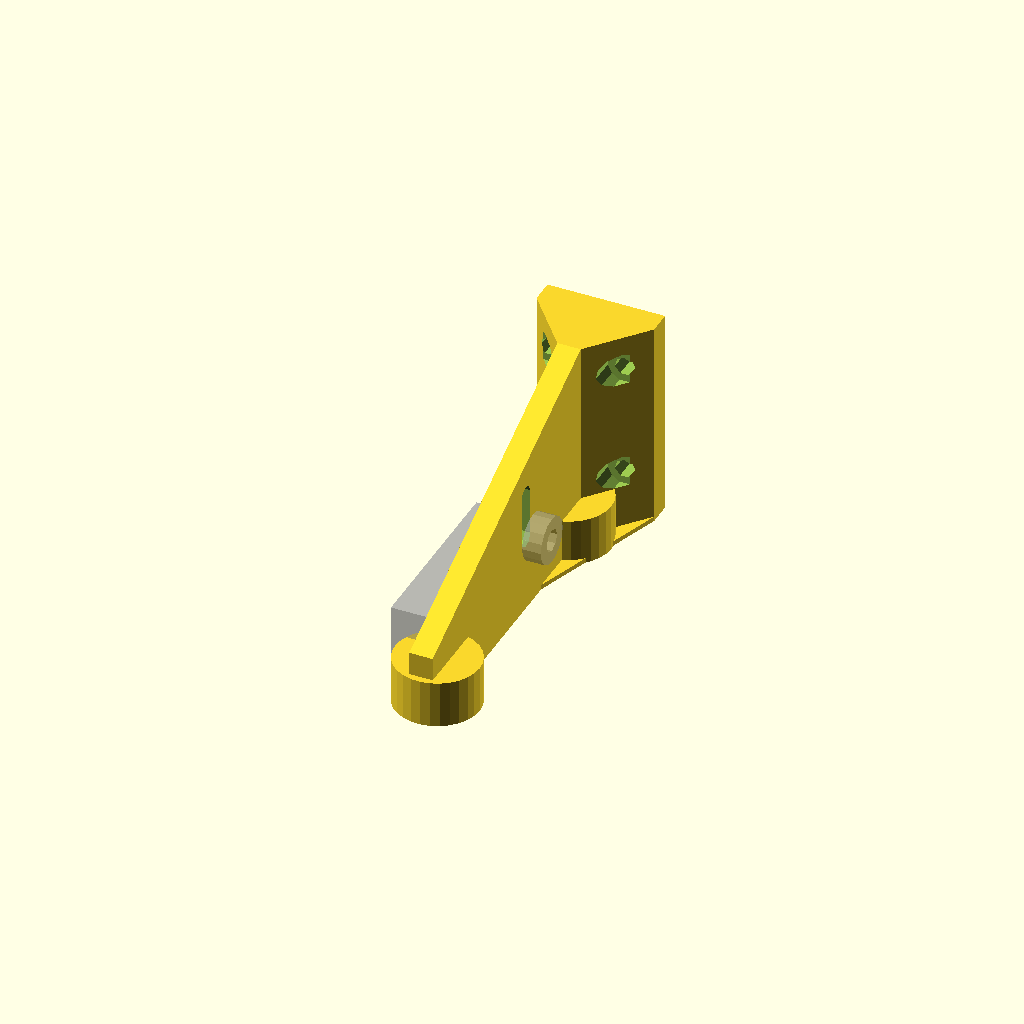
Cell 1: rendered with the file's own defaults.
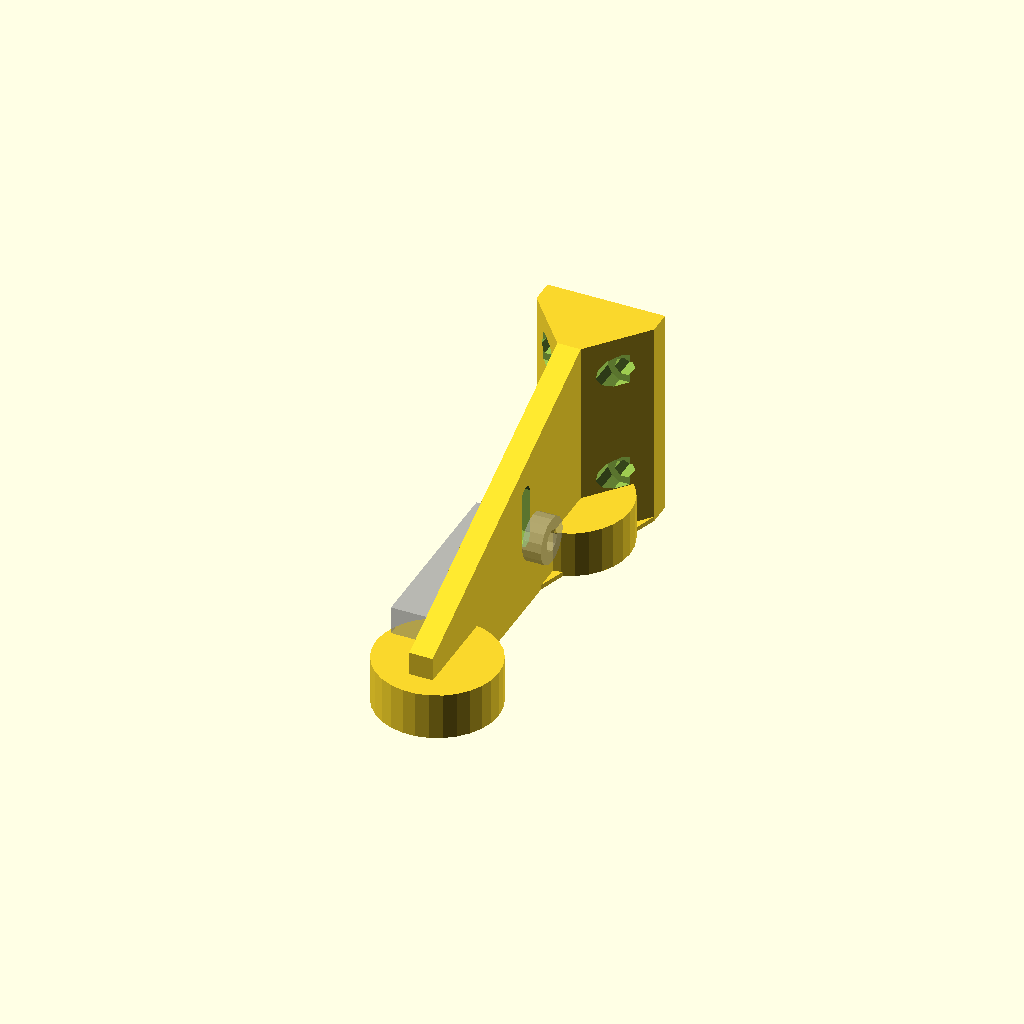
Cell 2: the same model with xRailDiameter = 16.
One fixed orthographic camera (rotation 55°, 0°, 25°; colour scheme Cornfield) for every cell.
The OpenSCAD source (MachineLayout.scad):
xRailDiameter = 8;
xRailLength = 350;
xRailSeparation = 700;

yRailDiameter = 16;
yRailLength = 110;

zRailDiameter = 20;
zRailLength = 900;

endBlockLength = 450;
endBlockWidth = 50;
endBlockHeight = 20;

bearingBlockSpacing = 60;
bearingBlockHoleHorSpacing = 18;
bearingBlockHoleVerSpacing = 24;
bearingBlockHoleDiameter = 5;	
boreLength = 100;

module exampleFoamSize() {
	%cube([600, 1200, 60], center = true);
}

module stepperMotor() {
	stepperWidth = 42;
	stepperLength = 40;
	stepperShoulder = 2;
	stepperShoulderDiameter = 22;
	stepperShaft = 5;
	stepperShaftLenght = 64;
	stepperBoltDist = 42;
	stepperBolt = 3;
	stepperBoltLength = 10;
	cube([stepperWidth, stepperWidth, stepperLength], center = true);
	translate([0,0,stepperShaftLenght-stepperLength]) {
		cylinder(r = stepperShaft/2, h = stepperLength, center = true);
	}
	translate([0,0,stepperShoulder]) {
		cylinder(r = stepperShoulderDiameter/2, h = stepperShoulder+stepperLength, center = true);
	}
	for (rotation = [0, 90, 180, 270]) {
		rotate(rotation+45, [0,0,1]) translate([0,stepperBoltDist/2+1,stepperBoltLength]) {
			cylinder(r = stepperBolt/2.0, h = stepperLength, center = true);
		}
	}
}

module linearBearing() {
	blockWidth = 35;
	blockHeight = 21.5;
	blockLength = 30;
	rodHoleSize = 8+11;
	rodHoleOffset = 11;
	blockBoltDist = 42;
	blockBolt = 2;
	stepperBoltLength = 10;
	shoulderHeight = blockHeight-rodHoleSize/2;
	//%translate([0,rodHoleSize/4,0]) cube([blockWidth, blockHeight, blockLength], center = true);
	//hull() {
		cube([blockWidth, shoulderHeight, blockLength], center = true);
		translate([0,shoulderHeight/2,0]) {
			cylinder(r = rodHoleSize/2, h = blockLength, center = true);
		}
	//}
	//for (rotation = [0, 90, 180, 270]) {
	//	rotate(rotation+45, [0,0,1]) translate([0,blockBoltDist/2,stepperBoltLength]) {
	//		cylinder(r = blockBolt/2.0, h = blockLength, center = true);
	//	}
	//}
}

module xRodMountIdler() {
    difference() {
        union() {
            xRodMount();
            rotate(90, [0,1,0]) translate([5,10,6]) {
                /*
                intersection () {
                    union() {
                        translate([0,0,-2.5]) cylinder(r1 = 6, r2 = 2 , h = 2, center = true);
                        cylinder(r = 2.4, h = 20, center = true);
     	               translate([0,-6,0]) cube([0.5,15,7], center = true);
                    }
                    translate([0,0,-1.5]) cube([15,15,7], center = true);
                }
                */
                %ballBearingSmall(0, 0, 0);
            }
			translate([-5,0.5,7]) endStopPosts();
        }
        union() {
            hull() {
                rotate(90, [0,1,0]) translate([5,19,7]) cylinder(r = 2, h = 30, center = true);
                rotate(90, [0,1,0]) translate([5,9,7]) cylinder(r = 2, h = 30, center = true);
            }
            translate([-7,0.5,7]) endStop();
        }
    }
}

module xRodMountMotor() {
    difference() {
        union() {
            xRodMount();
            rotate(90, [0,1,0]) translate([5,25,7]) {
                cylinder(r = 4, h = 20, center = true);
                translate([0,0,-7]) hull() {
                    for (angle = [0, 90, 180, 270]) {
                        rotate(angle, [0,0,1]) rotate(45, [0,0,1]) 
                            translate([15,0,0]) 
                                cylinder(r = 12, h = 5, center = true);
                    }
                }
                translate([0,0,-30]) %stepperMotor();
            }
        }
        rotate(90, [0,1,0]) translate([5,25,7]) union() {
            // motor centre hole
            cylinder(r = 12, h = 30, center = true);
            for (angle = [0, 90, 180, 270]) {
                        // motor bolt holes
                        rotate(angle, [0,0,1]) rotate(45, [0,0,1]) translate([22,0,0]) cylinder(r = 2, h = 30, center = true);
            }
        }
    }
}

module xRodMount() {
    difference() {
    union() {
	difference() {
	union() {
            hull() {
                    cube([5,15,75], center = true);
                    translate([0,45/2-15/2,-75/2]) rotate(90, [1,0,0]) cube([5,15,45], center = true);
            }
            hull() {
                translate([0,45/2-15/2-22,-75/2-7]) rotate(90, [1,0,0]) 
                {
                    cube([25,5,1], center = true);
                    translate([0,30,0]) cube([5,5,1], center = true);
                }
            }
            hull() {
                translate([0,45/2-15/2,-75/2-7]) rotate(90, [1,0,0]) cube([25,5,45], center = true);
                translate([0,45/2-15/2,-75/2]) rotate(90, [1,0,0]) cube([5,15,45], center = true);
            }   
	}
	union(){
	for (spacing = [30, -30]) 
		translate([0,-3,spacing]) cube([10,10,10], center = true);
	}
	}
            for (spacing = [30, -30]) 
		translate([0,-2.5,spacing]) {
			rotate(90, [1,0,0])
			difference() {
			cylinder(r = xRailDiameter/2+5, h = 10, center = true);
			translate([0,0,3]) cylinder(d1 = xRailDiameter, d2=xRailDiameter+1, h = 5, center = true);
			}
            }
        }
        // base mount holes
	rotate(90, [0,0,1]) translate([6,8,-40]) cylinder(r = 2, h = 30, center = true);
	rotate(90, [0,0,1]) translate([6,-8,-40]) cylinder(r = 2, h = 30, center = true);
	rotate(90, [0,0,1]) translate([30,8,-40]) cylinder(r = 2, h = 30, center = true);
	rotate(90, [0,0,1]) translate([30,-8,-40]) cylinder(r = 2, h = 30, center = true);
        // base mount counter sunk holes
	rotate(90, [0,0,1]) translate([6,8,-33]) cylinder(r = 3.5, h = 10, center = true);
	rotate(90, [0,0,1]) translate([6,-8,-33]) cylinder(r = 3.5, h = 10, center = true);
	rotate(90, [0,0,1]) translate([30,8,-33]) cylinder(r = 3.5, h = 10, center = true);
	rotate(90, [0,0,1]) translate([30,-8,-33]) cylinder(r = 3.5, h = 10, center = true);
    }
}

module xRailEndPlate() {
	translate([0,-xRailLength/2,0]) rotate(180, [0,0,1]) xRodMountIdler();
	translate([0,xRailLength/2,0]) xRodMountMotor();
}
module yRailEndPlate() {
	translate([10,300,62]) {
			cube([50,50,10], center = true);
	}
	translate([10,300,-62]) {
			cube([50,50,10], center = true);
	}
}

module ballBearingSmall(rotation, distance, offset) {
	translate([offset,distance,0])
	rotate(rotation, [1,0,0])
	difference() {
    		cylinder(r = 5, h = 4, center = true);
	    cylinder(r = 2.4, h = 4 + 1, center = true);
	}
}

module ballBearing(rotation, distance, offset) {
	translate([offset,distance,0])
	rotate(rotation, [1,0,0])
	difference() {
    		cylinder(r = 11, h = 7, center = true);
	    cylinder(r = 4, h = 7 + 1, center = true);
	}
}

module hollowTube(railDiameter, railLength) {
	difference() {
    		cylinder(r = railDiameter / 2, h = railLength, center = true);
	    cylinder(r = railDiameter / 2 - 0.7, h = railLength + 1, center = true);
	}
}

module solidRod(railDiameter, railLength) {
	cylinder(r = railDiameter / 2, h = railLength, center = true);
}

module xRail() {
    translate([xRailSeparation/2,0,0]) {
            rotate(90, [1,0,0]) {
                    translate([0,-30,0]) {
                            solidRod(xRailDiameter, xRailLength);
                    }
                    translate([0,30,0]) {
                            solidRod(xRailDiameter, xRailLength);
                    }
            }
            xRailEndPlate();
            yRail();
    }
}

module wire() {
    rotate(90, [1,0,0])
        translate([0,0,-xRailSeparation/4])
            cylinder(r = 0.5, h = xRailSeparation/2, center = true);
}

module endStopPosts() {
    endstopHoleSpacing = 19;
    endstopPostDiameter = 6;
    endstopPostLength = 6;
    rotate(90, [0,1,0])
        for (spacing = [endstopHoleSpacing/2, -endstopHoleSpacing/2]) 
            translate([spacing-6.5,-5,0])
                cube([endstopPostDiameter-2, endstopPostDiameter, endstopPostLength], center = true);
}

module endStop() {
    endstopHoleSpacing = 19;
    endstopHoleDiameter = 2;
    %cube([9,16,39], center = true);
    rotate(90, [0,1,0])
        for (spacing = [endstopHoleSpacing/2, -endstopHoleSpacing/2]) 
            translate([spacing-6.5,-5,0])
                #cylinder(r = endstopHoleDiameter/2, h = 10, center = true);
}

module yRailSlideMount() {
	// mount holes
		
	ySlideMountHoleHorSpacing = 7;
	ySlideMountHoleVerSpacing = 48;
	ySlideMountHoleDiameter = 2;


	backPlateThickeness = 5;
	backPlateLength = bearingBlockSpacing+35;
	backPlateWidth = 30;

	endstopMountHeight = 24;
	endstopMountWidth = 16;
	endstopMountLength = 27;
	endstopHoleSpacing = 19;
	endstopHoleDiameter = 3;
    
	difference() {
		union() {
		// back plate
		cube([backPlateWidth,backPlateThickeness,backPlateLength], center = true);
                translate([0,1.5,3-backPlateLength/2]) cube([backPlateWidth/3,backPlateThickeness + 3, 6], center = true);
                // slide mount tabs
                for (slideBlockX = [6.7, -6.7]) {
                    for (slideBlockY = [37, -27]) 
                        translate([slideBlockX,0.5,slideBlockY]) 
                            cube([2,backPlateThickeness + 1, 7.5], center = true);
                }
		// endstop mount
                translate([-8,endstopMountHeight/2-backPlateThickeness/2,backPlateLength/2-1+endstopMountWidth/2]) {
                    /*intersection() {
			union() {
				translate([8,0,-3]) cube([endstopMountLength+3,endstopMountHeight,endstopMountWidth-8], center = true);
				translate([-backPlateWidth/2+8.5,0,-10])cube([1,endstopMountHeight,endstopMountWidth+5], center = true);
                                translate([backPlateWidth/2+7.5,0,-10])cube([1,endstopMountHeight,endstopMountWidth+5], center = true);
                        }
			union() {
                            translate([8,0,-8]) rotate(30, [1,0,0]) cube([endstopMountLength+3,endstopMountHeight*2,endstopMountWidth-3], center = true);
                        }
                    }*/
                    difference() {
                        union() {
                            // endstop mount posts
                            translate([15,endstopMountHeight/2+2.9,0]) rotate(90, [0,-1,0]) rotate(90, [0,0,-1]) endStopPosts();
                            difference() {
                                hull(){
                                    translate([backPlateWidth/2-6.5,14,-5])cube([23,4,1], center = true);
                                    translate([backPlateWidth/2-8,14,15])cube([10,5,1], center = true);
                                }
                                union(){
                                    translate([backPlateWidth/2-6.5,15,-5])cube([12,4,12], center = true);
                                    translate([backPlateWidth/2-6.5,14,-7])cube([15,6,10], center = true);
                                }
                            }
                        }
                        // endstop mount holes
                        translate([15,endstopMountHeight/2+4.5,0]) rotate(90, [0,-1,0]) rotate(90, [0,0,-1]) #endStop();
                    }
                }
            }
	union() {
	rotate(90, [1,0,0])	{
		// linear bearing bolt holes
		for (spacing = [bearingBlockSpacing/2, -bearingBlockSpacing/2]) 
		for (holeVerSpacing = [bearingBlockHoleVerSpacing/2, -bearingBlockHoleVerSpacing/2])
		for (holeHorSpacing = [bearingBlockHoleHorSpacing/2, -bearingBlockHoleHorSpacing/2])	{
                    translate([holeHorSpacing,spacing+holeVerSpacing,0])
                        cylinder(r = bearingBlockHoleDiameter/2, h = boreLength, center = true);
		}
                // linear bearing bolt inset holes
		for (holeVerSpacing = [bearingBlockHoleVerSpacing/2 + bearingBlockSpacing/2, -bearingBlockHoleVerSpacing/2 - bearingBlockSpacing/2])
		for (holeHorSpacing = [bearingBlockHoleHorSpacing/2, -bearingBlockHoleHorSpacing/2])	{
                    translate([holeHorSpacing,holeVerSpacing,-1.1])
                        cylinder(r = 4, h = 3, center = true);
		}
                // stepper cavity
                #translate([0,46+6,-12]) rotate(90, [1,0,0]) cylinder(d = 16, h = 12, center = true);
                #translate([0,46+6,-7.5]) rotate(90, [1,0,0]) cube([16,10,10], center = true);
                #translate([5,46+6,-12]) rotate(90, [1,0,0]) cube([10,10,10], center = true);
		// slide mount holes
		/*translate([0,2,0]) for (holeVerSpacing = [ySlideMountHoleVerSpacing/2, -ySlideMountHoleVerSpacing/2])
		for (holeHorSpacing = [ySlideMountHoleHorSpacing/2, -ySlideMountHoleHorSpacing/2])	{
        translate([holeHorSpacing,holeVerSpacing,0])
            cylinder(r = ySlideMountHoleDiameter/2, h = boreLength, center = true);
				}*/
			}
		}
		// timing belt attachment holes
                    translate([0,7.5-1.5,5]) cube([18,10,5], center = true);
                    for (spacing = [backPlateWidth/2-5, -backPlateWidth/2+5]) 
                        translate([spacing,0,5])
                                cube([3,10,8], center = true);
	}    
}

module yRailSlideMountMK2left() {
    yRailSlideMount();
    scale([1,1,1]) verticalRod();
}

module yRailSlideMountMK2right() {
    yRailSlideMount();
    scale([-1,1,1]) verticalRod();
    translate([0,0,-30]) yWireGuide();
}

module yRailSlideMountMK2lower() {
    difference() {
        union() {
            yRailSlideMount();
            scale([-1,1,1]) verticalRod();
        }
        translate([0,20,23])
            #cube([50,50,120], center = true);
    }
}

module yRailSlideMountMK2upper() {
    difference() {
        union() {
            yRailSlideMount();
            scale([-1,1,1]) verticalRod();
        }
        translate([0,20,-23])
            #cube([50,50,120], center = true);
    }
}

module verticalRod() {
    verticalRodLength = 150;
    verticalRodDiameter = 5;
    verticalRodOffset = 0;
    verticalRodInset = 36;
    verticalBearingDiameter = 10;
    verticalBearingLength = 15;
    backPlateHeight = 100;
    //translate([bearingBlockHoleHorSpacing,0,0]) {
        translate([verticalRodOffset,verticalRodInset,0]) {
            //#cylinder(r = verticalRodDiameter/2, h = verticalRodLength, center = true);
            //#cylinder(r = verticalBearingDiameter/2, h = verticalBearingLength, center = true);
            translate([0,2,0]) difference() {
                union() { 
// 80mm distance currently between mounts
// 85mm travel in the slide
// therefore: 80+15+5 
                    // make the rod mounts
                    translate([0,0,(-backPlateHeight/2+16.25)+80+15+7]) {
                        hull() {
                        // vertical rod housing
                        cylinder(r = (verticalBearingDiameter/1.8)-0.5, h = verticalBearingLength/2, center = true);
                        translate([0,-38,3.2])
                            cube([30,5,1], center = true);
                        }
                        for (spacing = [12, -12]) {
                            translate([spacing,-35,-9])
                                cube([1,7,25], center = true);
                        }
                    }
                    // make the rod mounts
                    translate([0,0,-backPlateHeight/2+6.25]) hull() {
                        // vertical rod housing
                        cylinder(r = (verticalBearingDiameter/1.8)-0.5, h = verticalBearingLength/2, center = true);
                        translate([0,-38,-3.2])
                            cube([30,5,1], center = true);
                    }

                    translate([0,-20,-backPlateHeight/2+6])
                        cube([10,35,5], center = true);
                    translate([0,-20,(-backPlateHeight/2+14)+80+15+10])
                        cube([10,35,5], center = true);
                }
                union(){
                    translate([0,0,(verticalRodLength-backPlateHeight)/2+4]) cylinder(r = verticalRodDiameter/2, h = verticalRodLength, center = true);
                    //translate([0,0,6]) cylinder(r = 5, h = 15+77, center = true);
                    #translate([0,0,6]) cylinder(r = 5, h = 15, center = true);
                    translate([0,-13.5,-41]) cylinder(r = 2, h = 5, center = true);
                }
            }
            translate([0,-36,backPlateHeight/2+9]) cube([30,5,25], center = true);
            //translate([-14.5,-35,backPlateHeight/2+5]) cube([1,7,17], center = true);
            //translate([12.5,-38,backPlateHeight/2+5]) cube([5,1,17], center = true);
            //translate([-12.5,-38,backPlateHeight/2+5]) cube([5,1,17], center = true);
            //translate([0,0,35]) yTensionGuide();
            //translate([-3,0,(-backPlateHeight/2+6.25)+80+15+5]) hull() {
              //  translate([-5,-2,0]) cube([3,5,7.5], center = true);
                //translate([-10,-2,-10]) cube([13,5,3], center = true);
            //}
        }
/*        rotate(90, [1,0,0])	{
            // linear bearing mount holes
            for (spacing = [bearingBlockSpacing/2, -bearingBlockSpacing/2]) 
            #for (holeVerSpacing = [bearingBlockHoleVerSpacing/2, -bearingBlockHoleVerSpacing/2])
            for (holeHorSpacing = [bearingBlockHoleHorSpacing*1.5])	{ //, -bearingBlockHoleHorSpacing/2
                translate([holeHorSpacing,spacing+holeVerSpacing,0])
                cylinder(r = bearingBlockHoleDiameter/2, h = boreLength, center = true);
            }
        } */
    //}
}
module yWireGuide(){
    linkageArmPosistionX = -0;
    linkageArmPosistionY = -3.5;
    linkageArmPosistionZ = 24.5;
    difference(){
        union(){
            //translate([0,38,0]) cylinder(r = 7.5, h = 1.5, center = true);
            hull(){
                //bearing cover
                translate([0,38,3]) cylinder(r = 6.2, h = 15, center = true);
                translate([-3,37,linkageArmPosistionY+2]) cylinder(r = 6, h = 6, center = true);
                translate([3,37,linkageArmPosistionY+2]) cylinder(r = 6, h = 6, center = true);
                #translate([11,37,linkageArmPosistionY+11]) cylinder(r = 1, h = 1, center = true);
                #translate([-11,37,linkageArmPosistionY+11]) cylinder(r = 1, h = 1, center = true);

                // wire tensioner outer
                //rotate(90, [0,1,0]) {
                //    translate([-7,12,5]) cylinder(r = 12, h = 8, center = true);
                //}
            }
            hull(){
                // linkage arm
                translate([-9,36,linkageArmPosistionY]) cylinder(r = 4, h = 2, center = true);
                translate([9,36,linkageArmPosistionY]) cylinder(r = 4, h = 2, center = true);
                translate([linkageArmPosistionX,linkageArmPosistionZ,linkageArmPosistionY]) cylinder(r = 4, h = 2, center = true);
            }
            //%translate([linkageArmPosistionX,2+22.5,0]) cylinder(r = 2, h = 30, center = true);
        }
        union(){
            // vertical slide connection hole
            translate([linkageArmPosistionX,linkageArmPosistionZ,0]) cylinder(r = 2, h = 30, center = true);
            // linear bearing cavity
            translate([0,38,3.5]) cylinder(r = 5.5, h = 15, center = true);
            // vertical rod cavity
            translate([0,38,0]) cylinder(r = 4.5, h = 35, center = true);
            // the vertical rod cavity and the end cap cavity create a shoulder 1mm high that prevents the bearing sliding out the top of the guide
            // end cap cavity
            translate([0,38,19]) cylinder(r = 5.5, h = 17, center = true);
            // wire tensioner cavity
            // wire cavity
            hull(){
                translate([0,38,3]) cylinder(r = 5.2, h = 6, center = true);
                translate([0,38,0]) cylinder(r = 7.2, h = 3, center = true);
            }
            // wire entrance
            //translate([0,43,0]) cube([30,15,2], center = true);            
        }
    }
}

module yTensionGuide(){
    linkageArmPosistion = -4;
    difference(){
        union(){
            hull(){
                //bearing cover
                translate([0,2,3]) cylinder(r = 6.2, h = 15, center = true);
                translate([0,20,linkageArmPosistion]) cylinder(r = 4, h = 2, center = true);

                // wire tensioner outer
                rotate(90, [0,1,0]) {
                    translate([-7,12,5]) cylinder(r = 12, h = 8, center = true);
                }
            }
            hull(){
                // linkage arm
                translate([0,20,linkageArmPosistion]) cylinder(r = 4, h = 2, center = true);
                translate([-21,21.5,linkageArmPosistion]) cylinder(r = 4, h = 2, center = true);
            }
        }
        union(){
            // vertical slide connection hole
            translate([-21,21.5,0]) cylinder(r = 2, h = 30, center = true);
            // linear bearing cavity
            translate([0,2,2]) cylinder(r = 5.5, h = 15, center = true);
            // vertical rod cavity
            translate([0,2,0]) cylinder(r = 4.5, h = 35, center = true);
            // the vertical rod cavity and the end cap cavity create a shoulder 1mm high that prevents the bearing sliding out the top of the guide
            // end cap cavity
            translate([0,2,19]) cylinder(r = 5.5, h = 17, center = true);
            // wire tensioner cavity
            rotate(90, [0,1,0]) {
                // spring cavity
                translate([-7,12,10]) cylinder(r = 7, h = 10, center = true);
                // spool cavity
                translate([-7,12,6]) cylinder(r = 5, h = 14, center = true);
                // axle space
                translate([-7,12,6]) cylinder(r = 1, h = 25, center = true);
                // wire entrance
                #translate([-5,13,1]) cube([5,25,3], center = true);
            }
        }
    }
}
module yRailSlide() {
    cube([15,15,90], center = true);
    translate([0,5,0]) cube([19,25,5], center = true);
}

module yRail() {
	rotate(90, [0,0,1]) {
            translate([100,25,0]) {
                translate([0,-7,0]) yRailSlideMount();
                translate([0,4,0]) yRailSlide();
                for (offset = [-30, 30]) {
                    translate([0,-20,offset]) rotate(90, [0,1,0]) rotate(180, [1,0,0]){
                    linearBearing();
                    }
                }
                wire();
            }
	}
	//yRailEndPlate();
}

module zRail() {
	rotate(90, [0,1,0]) {
		translate([60,200,0]) {
			hollowTube(zRailDiameter, zRailLength);
		}
	translate([60,-200,0]) {
			hollowTube(zRailDiameter, zRailLength);
		}
	}
}

module endBlocks() {
	translate([zRailLength/2-endBlockWidth/2,0,-76]) {
			cube([endBlockWidth, endBlockLength, endBlockHeight], center = true);
		}
	translate([-zRailLength/2+endBlockWidth/2,0,-76]) {
			cube([endBlockWidth, endBlockLength, endBlockHeight], center = true);
	}
}


module assembly() {
	xRail();
	mirror([1,0,0]) xRail();
	#zRail();
	#endBlocks();
}
//exampleFoamSize();
//assembly();

//stepperMotor();
//linearBearing();
//yRail();
//translate([-300,-150,0]) xRail();

target = "xRodMountIdler";
if (target == "xRodMountIdler") {
    rotate(90, [1,0,0]) xRodMountIdler();
} else if (target == "xRodMountMotor") {
    rotate(90, [1,0,0]) xRodMountMotor();
} else if (target == "yRailSlideMount") {
    rotate(90, [1,0,0]) yRailSlideMount();
} else if (target == "yRailSlideMountMK2left") {
    rotate(90, [1,0,0]) yRailSlideMountMK2left();
} else if (target == "yRailSlideMountMK2right") {
    rotate(90, [1,0,0]) yRailSlideMountMK2right();
} else if (target == "yRailSlideMountMK2upper") {
    rotate(90, [1,0,0]) yRailSlideMountMK2upper();
} else if (target == "yRailSlideMountMK2lower") {
    rotate(90, [1,0,0]) yRailSlideMountMK2lower();
} else if (target == "yTensionGuide") {
    rotate(90, [0,0,1]) scale([-1,1,1]) yTensionGuide();
} else if (target == "yWireGuide") {
    rotate(90, [0,0,1]) scale([-1,1,1]) yWireGuide();
}
Parameter table extracted from the source (name, type, default, range or options):
xRailDiameter: number, default 8
xRailLength: number, default 350
xRailSeparation: number, default 700
yRailDiameter: number, default 16
yRailLength: number, default 110
zRailDiameter: number, default 20
zRailLength: number, default 900
endBlockLength: number, default 450
endBlockWidth: number, default 50
endBlockHeight: number, default 20
bearingBlockSpacing: number, default 60
bearingBlockHoleHorSpacing: number, default 18
bearingBlockHoleVerSpacing: number, default 24
bearingBlockHoleDiameter: number, default 5
boreLength: number, default 100
